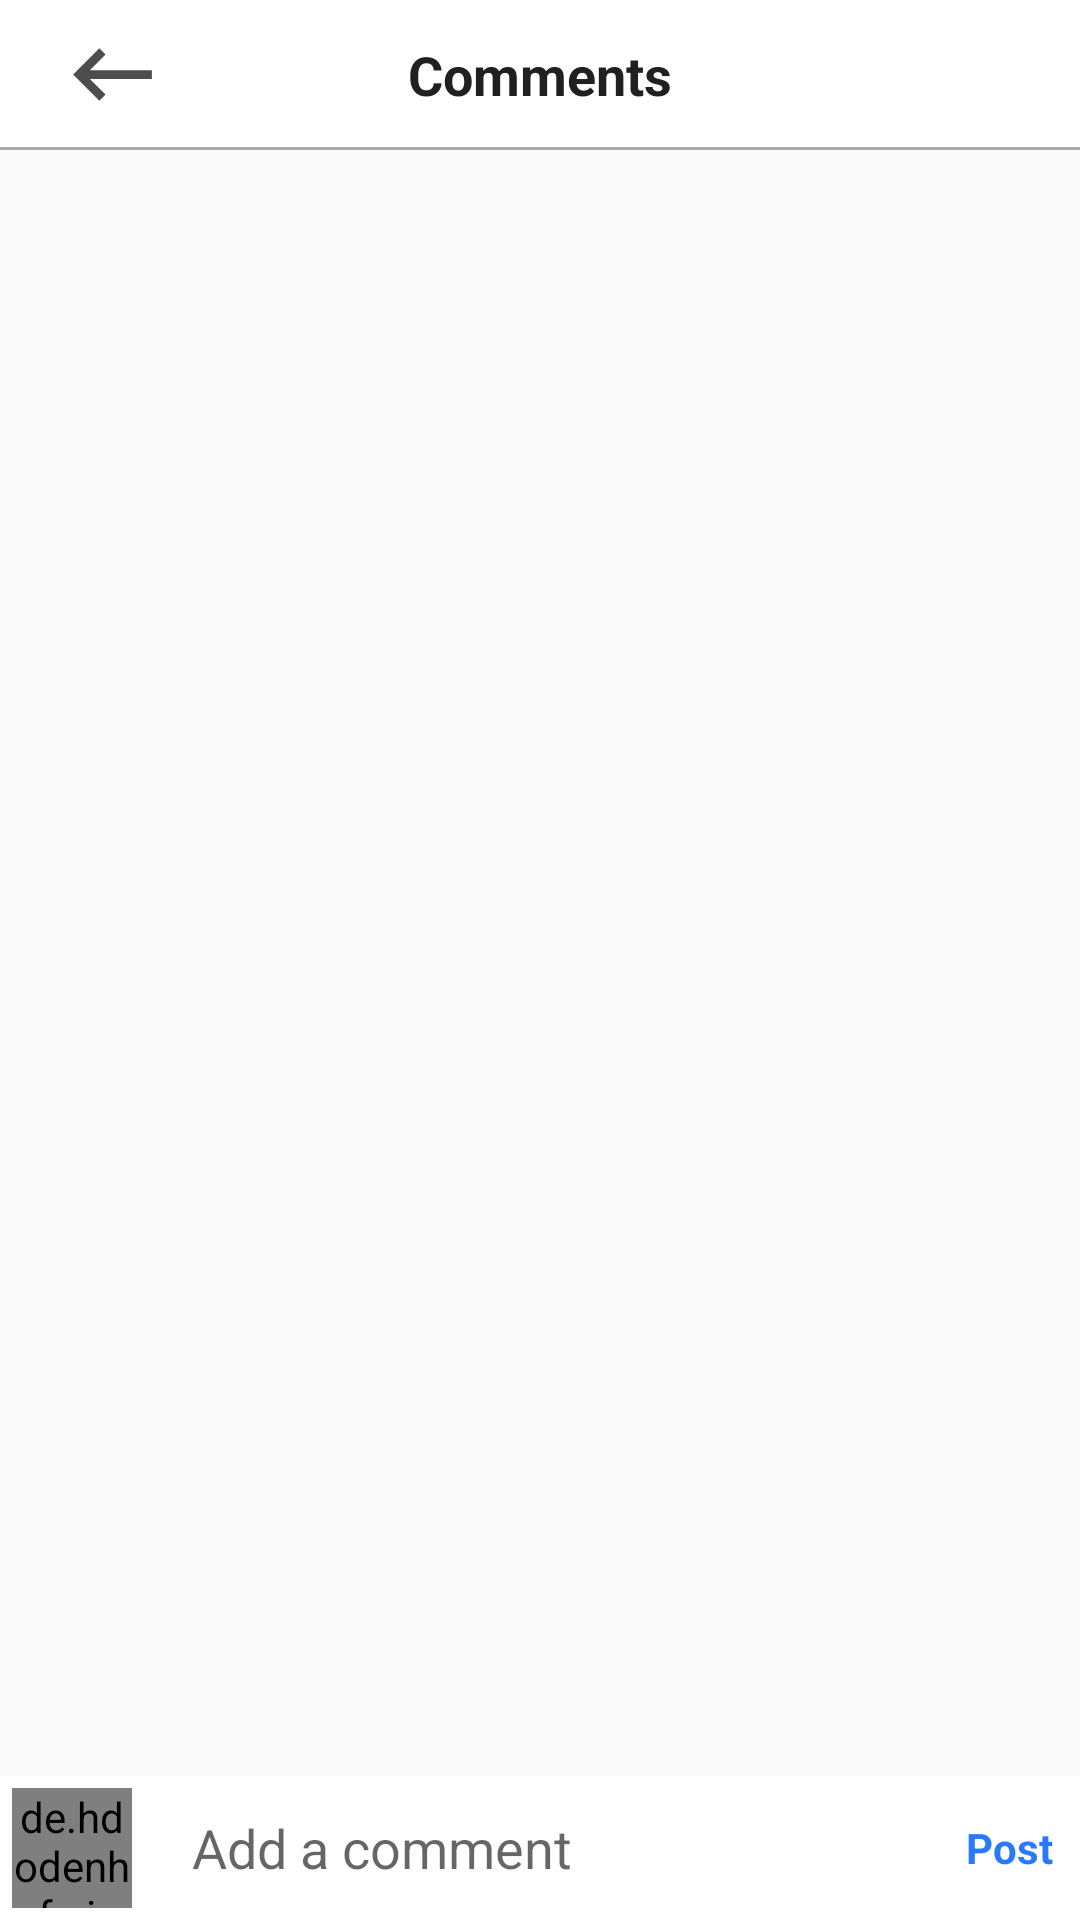

Produce the Android XML layout that renders to this screen, including the resource entries it uses.
<!-- AndroidManifest.xml: application theme AppTheme -->
<!-- res/layout/activity_comments.xml -->
<?xml version="1.0" encoding="utf-8"?>
<RelativeLayout xmlns:android="http://schemas.android.com/apk/res/android"
    xmlns:app="http://schemas.android.com/apk/res-auto"
    xmlns:tools="http://schemas.android.com/tools"
    android:layout_width="match_parent"
    android:layout_height="match_parent"
    tools:context=".CommentsActivity">


    <RelativeLayout
        android:id="@+id/comment_toolbar"
        android:layout_width="match_parent"
        android:layout_height="50dp"
        android:orientation="horizontal"
        android:paddingLeft="20dp"
        android:paddingRight="20dp"
        android:background="@drawable/background_bottom_line"
        >

        <ImageButton
            android:id="@+id/backBtn"
            android:layout_width="wrap_content"
            android:layout_height="wrap_content"
            android:src="@drawable/ic_back"
            android:background="#fff"
            android:layout_centerVertical="true"
            android:layout_gravity="center_vertical"
            />

        <TextView
            android:layout_width="wrap_content"
            android:layout_height="wrap_content"
            android:layout_centerInParent="true"
            android:background="#fff"
            android:text="Comments"
            android:textColor="#202020"
            android:layout_centerVertical="true"
            android:textSize="18sp"
            android:textStyle="bold"

            />




    </RelativeLayout>


    <androidx.recyclerview.widget.RecyclerView
        android:layout_width="match_parent"
        android:layout_height="wrap_content"
        android:id="@+id/comments_recycler_view"
        android:layout_below="@+id/comment_toolbar"
        android:layout_above="@id/bottom"
        />



    <RelativeLayout
        android:layout_width="match_parent"
        android:layout_height="wrap_content"
        android:id="@+id/bottom"
        android:layout_alignParentBottom="true"
        android:background="#fff"
        android:padding="4dp"
        >
<de.hdodenhof.circleimageview.CircleImageView
    android:layout_width="40dp"
    android:layout_height="40dp"
    android:layout_centerVertical="true"
    android:id="@+id/image_profile"
    />

        <EditText
            android:layout_width="match_parent"
            android:layout_height="wrap_content"
            android:layout_toRightOf="@id/image_profile"
            android:hint="Add a comment"
            android:layout_centerVertical="true"
            android:id="@+id/add_comment"
            android:layout_marginStart="10dp"
            android:background="#fff"
            android:paddingLeft="10dp"
            android:layout_toLeftOf="@+id/post"
            />


        <TextView
            android:layout_width="wrap_content"
            android:layout_height="wrap_content"
            android:id="@+id/post"
            android:text="Post"
            android:layout_centerVertical="true"
            android:layout_alignParentEnd="true"
            android:layout_marginEnd="5dp"
            android:textStyle="bold"
            android:textColor="#2979FF"
            />

    </RelativeLayout>



</RelativeLayout>
<!-- resources referenced by this layout -->
<resources>
  <!-- drawable background_bottom_line (drawable) -->
  <?xml version="1.0" encoding="utf-8"?>
  <layer-list xmlns:android="http://schemas.android.com/apk/res/android">
      
      <item android:top="-10dp" android:right="-10dp" android:left="-10dp" >
          <shape>
              <solid android:color="@android:color/white" />
              <stroke android:width="1dp" android:color="@android:color/darker_gray" />
          </shape>
      </item>
  
  </layer-list>
  <!-- drawable ic_back (drawable-anydpi) -->
  <vector xmlns:android="http://schemas.android.com/apk/res/android"
      android:width="35dp"
      android:height="35dp"
      android:viewportWidth="24"
      android:viewportHeight="24"
      android:tint="#202020"
      android:alpha="0.8">
      <path
          android:fillColor="#FF000000"
          android:pathData="M21,11H6.83l3.58,-3.59L9,6l-6,6 6,6 1.41,-1.41L6.83,13H21z"/>
  </vector>
  <style name="AppTheme" parent="Theme.AppCompat.Light.NoActionBar">
          
          <item name="colorPrimary">@color/colorPrimary</item>
          <item name="colorPrimaryDark">@color/colorPrimaryDark</item>
          <item name="colorAccent">@color/colorAccent</item>
      </style>
  <color name="colorPrimary">#6200EE</color>
  <color name="colorPrimaryDark">#6f86d6</color>
  <color name="colorAccent">#6f86d6</color>
</resources>
